Run: headless pygame with SDL's dummy video driver; simulated clock (each Clock.tick advances the game by its frame time, no real sleeping); random seed 0; keys injected as events and as key.get_pressed() state; no mouse input.
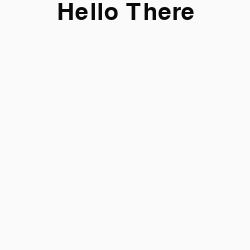
Frame 1 of 4 · flips 1–60 · no input
Frame 2 of 4 · flips 61–180 · tapped SPACE, RETURN · held RIGHT (→), D · screen unchanged from frame 1, image omitted
Frame 3 of 4 · flips 181–300 · held DOWN (↓), S · screen unchanged from frame 2, image omitted
Frame 4 of 4 · flips 301–420 · held LEFT (←), A, UP (↑), W · screen unchanged from frame 3, image omitted

The pygame program that drew these frames:

class Node:
	def __init__(self):
		self.id = ""
		self.connected = []
		self.x = 0
		self.y = 0
		self.coordinates = [self.x,self.y]


class Edge:
	def __init__(self):
		self.connects = []
		self.w = 0
		self.direction = []
		self.x = 0
		self.y = 0
		self.coordinates = [self.x,self.y]


"""
Make a game of the Dijkstra algorithm
"""
import pygame
from pygame.locals import *
def main():
	pygame.init()
	screen = pygame.display.set_mode((250,250))
	pygame.display.set_caption("Dijkstra Game")

	background = pygame.Surface(screen.get_size())
	background = background.convert()
	background.fill((250,250,250))
	# Display some text
	font = pygame.font.Font(None, 36)
	text = font.render("Hello There", 1, (10, 10, 10))
	textpos = text.get_rect()
	textpos.centerx = background.get_rect().centerx
	background.blit(text, textpos)

	# Blit everything to the screen
	screen.blit(background, (0, 0))
	pygame.display.flip()

	# Event loop
	while 1:
		for event in pygame.event.get():
			if event.type == QUIT:
				return

		screen.blit(background, (0, 0))
		pygame.display.flip()


if __name__ == '__main__':
	main()
